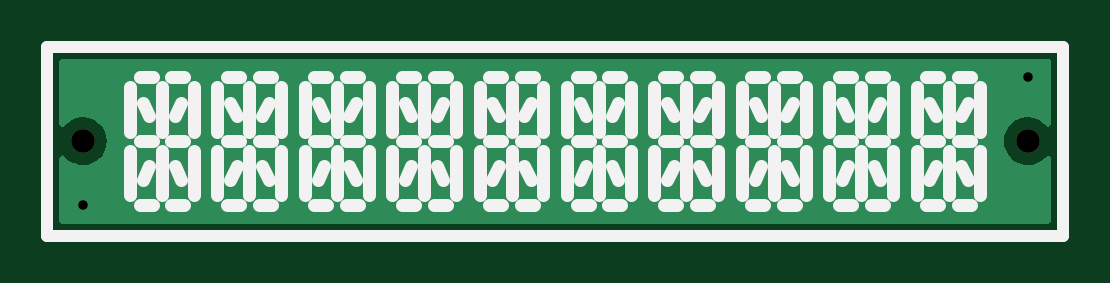
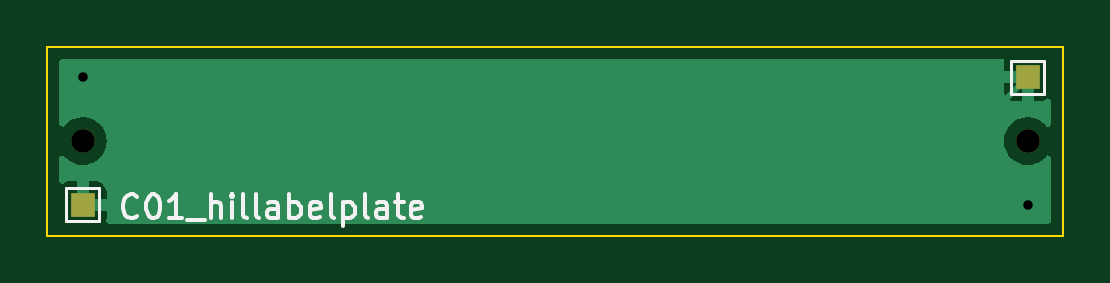
Circuit board: 11 layer files. Board 43.0 x 8.0 mm.
- bottom_copper: c01_hillabelplate-B_Cu.gbr (9111 bytes)
- bottom_mask: c01_hillabelplate-B_Mask.gbr (782 bytes)
- paste: c01_hillabelplate-B_Paste.gbr (520 bytes)
- bottom_silk: c01_hillabelplate-B_Silkscreen.gbr (5487 bytes)
- outline: c01_hillabelplate-Edge_Cuts.gbr (758 bytes)
- top_copper: c01_hillabelplate-F_Cu.gbr (5619 bytes)
- top_mask: c01_hillabelplate-F_Mask.gbr (661 bytes)
- paste: c01_hillabelplate-F_Paste.gbr (520 bytes)
- top_silk: c01_hillabelplate-F_Silkscreen.gbr (9107 bytes)
- drill: c01_hillabelplate-NPTH.drl (424 bytes)
- drill: c01_hillabelplate-PTH.drl (410 bytes)

=== bottom_copper: c01_hillabelplate-B_Cu.gbr (9111 bytes, source omitted) ===
=== bottom_mask: c01_hillabelplate-B_Mask.gbr ===
%TF.GenerationSoftware,KiCad,Pcbnew,6.0.11-2627ca5db0~126~ubuntu20.04.1*%
%TF.CreationDate,2024-08-16T13:07:32-05:00*%
%TF.ProjectId,c01_hillabelplate,6330315f-6869-46c6-9c61-62656c706c61,rev?*%
%TF.SameCoordinates,Original*%
%TF.FileFunction,Soldermask,Bot*%
%TF.FilePolarity,Negative*%
%FSLAX46Y46*%
G04 Gerber Fmt 4.6, Leading zero omitted, Abs format (unit mm)*
G04 Created by KiCad (PCBNEW 6.0.11-2627ca5db0~126~ubuntu20.04.1) date 2024-08-16 13:07:32*
%MOMM*%
%LPD*%
G01*
G04 APERTURE LIST*
%ADD10C,1.000000*%
%ADD11R,1.000000X1.000000*%
G04 APERTURE END LIST*
D10*
%TO.C,REF\u002A\u002A*%
X101500000Y-104000000D03*
%TD*%
%TO.C,REF\u002A\u002A*%
X141500000Y-104000000D03*
%TD*%
D11*
%TO.C,TP2*%
X141500000Y-106700000D03*
%TD*%
%TO.C,TP1*%
X101500000Y-101300000D03*
%TD*%
M02*

=== paste: c01_hillabelplate-B_Paste.gbr ===
%TF.GenerationSoftware,KiCad,Pcbnew,6.0.11-2627ca5db0~126~ubuntu20.04.1*%
%TF.CreationDate,2024-08-16T13:07:31-05:00*%
%TF.ProjectId,c01_hillabelplate,6330315f-6869-46c6-9c61-62656c706c61,rev?*%
%TF.SameCoordinates,Original*%
%TF.FileFunction,Paste,Bot*%
%TF.FilePolarity,Positive*%
%FSLAX46Y46*%
G04 Gerber Fmt 4.6, Leading zero omitted, Abs format (unit mm)*
G04 Created by KiCad (PCBNEW 6.0.11-2627ca5db0~126~ubuntu20.04.1) date 2024-08-16 13:07:31*
%MOMM*%
%LPD*%
G01*
G04 APERTURE LIST*
G04 APERTURE END LIST*
M02*

=== bottom_silk: c01_hillabelplate-B_Silkscreen.gbr ===
%TF.GenerationSoftware,KiCad,Pcbnew,6.0.11-2627ca5db0~126~ubuntu20.04.1*%
%TF.CreationDate,2024-08-16T13:07:32-05:00*%
%TF.ProjectId,c01_hillabelplate,6330315f-6869-46c6-9c61-62656c706c61,rev?*%
%TF.SameCoordinates,Original*%
%TF.FileFunction,Legend,Bot*%
%TF.FilePolarity,Positive*%
%FSLAX46Y46*%
G04 Gerber Fmt 4.6, Leading zero omitted, Abs format (unit mm)*
G04 Created by KiCad (PCBNEW 6.0.11-2627ca5db0~126~ubuntu20.04.1) date 2024-08-16 13:07:32*
%MOMM*%
%LPD*%
G01*
G04 APERTURE LIST*
%ADD10C,0.150000*%
%ADD11C,0.120000*%
G04 APERTURE END LIST*
D10*
X139191285Y-107164142D02*
X139238904Y-107211761D01*
X139381761Y-107259380D01*
X139477000Y-107259380D01*
X139619857Y-107211761D01*
X139715095Y-107116523D01*
X139762714Y-107021285D01*
X139810333Y-106830809D01*
X139810333Y-106687952D01*
X139762714Y-106497476D01*
X139715095Y-106402238D01*
X139619857Y-106307000D01*
X139477000Y-106259380D01*
X139381761Y-106259380D01*
X139238904Y-106307000D01*
X139191285Y-106354619D01*
X138572238Y-106259380D02*
X138477000Y-106259380D01*
X138381761Y-106307000D01*
X138334142Y-106354619D01*
X138286523Y-106449857D01*
X138238904Y-106640333D01*
X138238904Y-106878428D01*
X138286523Y-107068904D01*
X138334142Y-107164142D01*
X138381761Y-107211761D01*
X138477000Y-107259380D01*
X138572238Y-107259380D01*
X138667476Y-107211761D01*
X138715095Y-107164142D01*
X138762714Y-107068904D01*
X138810333Y-106878428D01*
X138810333Y-106640333D01*
X138762714Y-106449857D01*
X138715095Y-106354619D01*
X138667476Y-106307000D01*
X138572238Y-106259380D01*
X137286523Y-107259380D02*
X137857952Y-107259380D01*
X137572238Y-107259380D02*
X137572238Y-106259380D01*
X137667476Y-106402238D01*
X137762714Y-106497476D01*
X137857952Y-106545095D01*
X137096047Y-107354619D02*
X136334142Y-107354619D01*
X136096047Y-107259380D02*
X136096047Y-106259380D01*
X135667476Y-107259380D02*
X135667476Y-106735571D01*
X135715095Y-106640333D01*
X135810333Y-106592714D01*
X135953190Y-106592714D01*
X136048428Y-106640333D01*
X136096047Y-106687952D01*
X135191285Y-107259380D02*
X135191285Y-106592714D01*
X135191285Y-106259380D02*
X135238904Y-106307000D01*
X135191285Y-106354619D01*
X135143666Y-106307000D01*
X135191285Y-106259380D01*
X135191285Y-106354619D01*
X134572238Y-107259380D02*
X134667476Y-107211761D01*
X134715095Y-107116523D01*
X134715095Y-106259380D01*
X134048428Y-107259380D02*
X134143666Y-107211761D01*
X134191285Y-107116523D01*
X134191285Y-106259380D01*
X133238904Y-107259380D02*
X133238904Y-106735571D01*
X133286523Y-106640333D01*
X133381761Y-106592714D01*
X133572238Y-106592714D01*
X133667476Y-106640333D01*
X133238904Y-107211761D02*
X133334142Y-107259380D01*
X133572238Y-107259380D01*
X133667476Y-107211761D01*
X133715095Y-107116523D01*
X133715095Y-107021285D01*
X133667476Y-106926047D01*
X133572238Y-106878428D01*
X133334142Y-106878428D01*
X133238904Y-106830809D01*
X132762714Y-107259380D02*
X132762714Y-106259380D01*
X132762714Y-106640333D02*
X132667476Y-106592714D01*
X132477000Y-106592714D01*
X132381761Y-106640333D01*
X132334142Y-106687952D01*
X132286523Y-106783190D01*
X132286523Y-107068904D01*
X132334142Y-107164142D01*
X132381761Y-107211761D01*
X132477000Y-107259380D01*
X132667476Y-107259380D01*
X132762714Y-107211761D01*
X131477000Y-107211761D02*
X131572238Y-107259380D01*
X131762714Y-107259380D01*
X131857952Y-107211761D01*
X131905571Y-107116523D01*
X131905571Y-106735571D01*
X131857952Y-106640333D01*
X131762714Y-106592714D01*
X131572238Y-106592714D01*
X131477000Y-106640333D01*
X131429380Y-106735571D01*
X131429380Y-106830809D01*
X131905571Y-106926047D01*
X130857952Y-107259380D02*
X130953190Y-107211761D01*
X131000809Y-107116523D01*
X131000809Y-106259380D01*
X130477000Y-106592714D02*
X130477000Y-107592714D01*
X130477000Y-106640333D02*
X130381761Y-106592714D01*
X130191285Y-106592714D01*
X130096047Y-106640333D01*
X130048428Y-106687952D01*
X130000809Y-106783190D01*
X130000809Y-107068904D01*
X130048428Y-107164142D01*
X130096047Y-107211761D01*
X130191285Y-107259380D01*
X130381761Y-107259380D01*
X130477000Y-107211761D01*
X129429380Y-107259380D02*
X129524619Y-107211761D01*
X129572238Y-107116523D01*
X129572238Y-106259380D01*
X128619857Y-107259380D02*
X128619857Y-106735571D01*
X128667476Y-106640333D01*
X128762714Y-106592714D01*
X128953190Y-106592714D01*
X129048428Y-106640333D01*
X128619857Y-107211761D02*
X128715095Y-107259380D01*
X128953190Y-107259380D01*
X129048428Y-107211761D01*
X129096047Y-107116523D01*
X129096047Y-107021285D01*
X129048428Y-106926047D01*
X128953190Y-106878428D01*
X128715095Y-106878428D01*
X128619857Y-106830809D01*
X128286523Y-106592714D02*
X127905571Y-106592714D01*
X128143666Y-106259380D02*
X128143666Y-107116523D01*
X128096047Y-107211761D01*
X128000809Y-107259380D01*
X127905571Y-107259380D01*
X127191285Y-107211761D02*
X127286523Y-107259380D01*
X127477000Y-107259380D01*
X127572238Y-107211761D01*
X127619857Y-107116523D01*
X127619857Y-106735571D01*
X127572238Y-106640333D01*
X127477000Y-106592714D01*
X127286523Y-106592714D01*
X127191285Y-106640333D01*
X127143666Y-106735571D01*
X127143666Y-106830809D01*
X127619857Y-106926047D01*
D11*
%TO.C,TP2*%
X142200000Y-107400000D02*
X142200000Y-106000000D01*
X140800000Y-106000000D02*
X140800000Y-107400000D01*
X140800000Y-107400000D02*
X142200000Y-107400000D01*
X142200000Y-106000000D02*
X140800000Y-106000000D01*
%TO.C,TP1*%
X102200000Y-100600000D02*
X100800000Y-100600000D01*
X100800000Y-102000000D02*
X102200000Y-102000000D01*
X100800000Y-100600000D02*
X100800000Y-102000000D01*
X102200000Y-102000000D02*
X102200000Y-100600000D01*
%TD*%
M02*

=== outline: c01_hillabelplate-Edge_Cuts.gbr ===
%TF.GenerationSoftware,KiCad,Pcbnew,6.0.11-2627ca5db0~126~ubuntu20.04.1*%
%TF.CreationDate,2024-08-16T13:07:32-05:00*%
%TF.ProjectId,c01_hillabelplate,6330315f-6869-46c6-9c61-62656c706c61,rev?*%
%TF.SameCoordinates,Original*%
%TF.FileFunction,Profile,NP*%
%FSLAX46Y46*%
G04 Gerber Fmt 4.6, Leading zero omitted, Abs format (unit mm)*
G04 Created by KiCad (PCBNEW 6.0.11-2627ca5db0~126~ubuntu20.04.1) date 2024-08-16 13:07:32*
%MOMM*%
%LPD*%
G01*
G04 APERTURE LIST*
%TA.AperFunction,Profile*%
%ADD10C,0.100000*%
%TD*%
G04 APERTURE END LIST*
D10*
X100000000Y-100000000D02*
X143000000Y-100000000D01*
X100000000Y-108000000D02*
X143000000Y-108000000D01*
X100000000Y-100000000D02*
X100000000Y-108000000D01*
X143000000Y-100000000D02*
X143000000Y-108000000D01*
M02*

=== top_copper: c01_hillabelplate-F_Cu.gbr ===
%TF.GenerationSoftware,KiCad,Pcbnew,6.0.11-2627ca5db0~126~ubuntu20.04.1*%
%TF.CreationDate,2024-08-16T13:07:31-05:00*%
%TF.ProjectId,c01_hillabelplate,6330315f-6869-46c6-9c61-62656c706c61,rev?*%
%TF.SameCoordinates,Original*%
%TF.FileFunction,Copper,L1,Top*%
%TF.FilePolarity,Positive*%
%FSLAX46Y46*%
G04 Gerber Fmt 4.6, Leading zero omitted, Abs format (unit mm)*
G04 Created by KiCad (PCBNEW 6.0.11-2627ca5db0~126~ubuntu20.04.1) date 2024-08-16 13:07:31*
%MOMM*%
%LPD*%
G01*
G04 APERTURE LIST*
%TA.AperFunction,ViaPad*%
%ADD10C,0.800000*%
%TD*%
G04 APERTURE END LIST*
D10*
%TO.N,GND*%
X141500000Y-101300000D03*
X101500000Y-106700000D03*
%TD*%
%TA.AperFunction,Conductor*%
%TO.N,GND*%
G36*
X142433621Y-100528502D02*
G01*
X142480114Y-100582158D01*
X142491500Y-100634500D01*
X142491500Y-103265842D01*
X142471498Y-103333963D01*
X142417842Y-103380456D01*
X142347568Y-103390560D01*
X142282988Y-103361066D01*
X142267304Y-103344795D01*
X142227892Y-103295776D01*
X142224032Y-103290975D01*
X142217727Y-103285684D01*
X142194080Y-103265842D01*
X142072526Y-103163846D01*
X142067128Y-103160879D01*
X142067123Y-103160875D01*
X141904608Y-103071533D01*
X141904609Y-103071533D01*
X141899213Y-103068567D01*
X141893346Y-103066706D01*
X141893344Y-103066705D01*
X141716564Y-103010627D01*
X141716563Y-103010627D01*
X141710694Y-103008765D01*
X141556773Y-102991500D01*
X141450231Y-102991500D01*
X141447175Y-102991800D01*
X141447168Y-102991800D01*
X141388660Y-102997537D01*
X141303167Y-103005920D01*
X141297266Y-103007702D01*
X141297264Y-103007702D01*
X141223947Y-103029838D01*
X141113831Y-103063084D01*
X140939204Y-103155934D01*
X140852938Y-103226291D01*
X140790713Y-103277040D01*
X140790710Y-103277043D01*
X140785938Y-103280935D01*
X140782011Y-103285682D01*
X140782009Y-103285684D01*
X140663799Y-103428575D01*
X140663797Y-103428579D01*
X140659870Y-103433325D01*
X140565802Y-103607299D01*
X140507318Y-103796232D01*
X140486645Y-103992925D01*
X140504570Y-104189888D01*
X140506308Y-104195794D01*
X140506309Y-104195798D01*
X140510387Y-104209653D01*
X140560410Y-104379619D01*
X140563263Y-104385077D01*
X140563265Y-104385081D01*
X140610720Y-104475853D01*
X140652040Y-104554890D01*
X140775968Y-104709025D01*
X140780692Y-104712989D01*
X140787933Y-104719065D01*
X140927474Y-104836154D01*
X140932872Y-104839121D01*
X140932877Y-104839125D01*
X141076180Y-104917905D01*
X141100787Y-104931433D01*
X141106654Y-104933294D01*
X141106656Y-104933295D01*
X141283436Y-104989373D01*
X141289306Y-104991235D01*
X141443227Y-105008500D01*
X141549769Y-105008500D01*
X141552825Y-105008200D01*
X141552832Y-105008200D01*
X141611340Y-105002463D01*
X141696833Y-104994080D01*
X141702734Y-104992298D01*
X141702736Y-104992298D01*
X141776053Y-104970162D01*
X141886169Y-104936916D01*
X142060796Y-104844066D01*
X142147062Y-104773709D01*
X142209287Y-104722960D01*
X142209290Y-104722957D01*
X142214062Y-104719065D01*
X142266892Y-104655205D01*
X142268416Y-104653363D01*
X142327249Y-104613625D01*
X142398227Y-104612004D01*
X142458815Y-104649013D01*
X142489775Y-104712903D01*
X142491500Y-104733679D01*
X142491500Y-107365500D01*
X142471498Y-107433621D01*
X142417842Y-107480114D01*
X142365500Y-107491500D01*
X100634500Y-107491500D01*
X100566379Y-107471498D01*
X100519886Y-107417842D01*
X100508500Y-107365500D01*
X100508500Y-104734158D01*
X100528502Y-104666037D01*
X100582158Y-104619544D01*
X100652432Y-104609440D01*
X100717012Y-104638934D01*
X100732693Y-104655202D01*
X100775968Y-104709025D01*
X100780692Y-104712989D01*
X100787933Y-104719065D01*
X100927474Y-104836154D01*
X100932872Y-104839121D01*
X100932877Y-104839125D01*
X101076180Y-104917905D01*
X101100787Y-104931433D01*
X101106654Y-104933294D01*
X101106656Y-104933295D01*
X101283436Y-104989373D01*
X101289306Y-104991235D01*
X101443227Y-105008500D01*
X101549769Y-105008500D01*
X101552825Y-105008200D01*
X101552832Y-105008200D01*
X101611340Y-105002463D01*
X101696833Y-104994080D01*
X101702734Y-104992298D01*
X101702736Y-104992298D01*
X101776053Y-104970162D01*
X101886169Y-104936916D01*
X102060796Y-104844066D01*
X102147062Y-104773709D01*
X102209287Y-104722960D01*
X102209290Y-104722957D01*
X102214062Y-104719065D01*
X102266892Y-104655205D01*
X102336201Y-104571425D01*
X102336203Y-104571421D01*
X102340130Y-104566675D01*
X102434198Y-104392701D01*
X102492682Y-104203768D01*
X102513355Y-104007075D01*
X102495430Y-103810112D01*
X102490222Y-103792414D01*
X102441330Y-103626294D01*
X102439590Y-103620381D01*
X102429919Y-103601881D01*
X102350813Y-103450568D01*
X102347960Y-103445110D01*
X102224032Y-103290975D01*
X102217727Y-103285684D01*
X102194080Y-103265842D01*
X102072526Y-103163846D01*
X102067128Y-103160879D01*
X102067123Y-103160875D01*
X101904608Y-103071533D01*
X101904609Y-103071533D01*
X101899213Y-103068567D01*
X101893346Y-103066706D01*
X101893344Y-103066705D01*
X101716564Y-103010627D01*
X101716563Y-103010627D01*
X101710694Y-103008765D01*
X101556773Y-102991500D01*
X101450231Y-102991500D01*
X101447175Y-102991800D01*
X101447168Y-102991800D01*
X101388660Y-102997537D01*
X101303167Y-103005920D01*
X101297266Y-103007702D01*
X101297264Y-103007702D01*
X101223947Y-103029838D01*
X101113831Y-103063084D01*
X100939204Y-103155934D01*
X100852938Y-103226291D01*
X100790713Y-103277040D01*
X100790710Y-103277043D01*
X100785938Y-103280935D01*
X100782011Y-103285682D01*
X100782008Y-103285685D01*
X100731584Y-103346637D01*
X100672751Y-103386375D01*
X100601773Y-103387996D01*
X100541185Y-103350987D01*
X100510225Y-103287097D01*
X100508500Y-103266321D01*
X100508500Y-100634500D01*
X100528502Y-100566379D01*
X100582158Y-100519886D01*
X100634500Y-100508500D01*
X142365500Y-100508500D01*
X142433621Y-100528502D01*
G37*
%TD.AperFunction*%
%TD*%
M02*

=== top_mask: c01_hillabelplate-F_Mask.gbr ===
%TF.GenerationSoftware,KiCad,Pcbnew,6.0.11-2627ca5db0~126~ubuntu20.04.1*%
%TF.CreationDate,2024-08-16T13:07:32-05:00*%
%TF.ProjectId,c01_hillabelplate,6330315f-6869-46c6-9c61-62656c706c61,rev?*%
%TF.SameCoordinates,Original*%
%TF.FileFunction,Soldermask,Top*%
%TF.FilePolarity,Negative*%
%FSLAX46Y46*%
G04 Gerber Fmt 4.6, Leading zero omitted, Abs format (unit mm)*
G04 Created by KiCad (PCBNEW 6.0.11-2627ca5db0~126~ubuntu20.04.1) date 2024-08-16 13:07:32*
%MOMM*%
%LPD*%
G01*
G04 APERTURE LIST*
%ADD10C,1.000000*%
G04 APERTURE END LIST*
D10*
%TO.C,REF\u002A\u002A*%
X101500000Y-104000000D03*
%TD*%
%TO.C,REF\u002A\u002A*%
X141500000Y-104000000D03*
%TD*%
M02*

=== paste: c01_hillabelplate-F_Paste.gbr ===
%TF.GenerationSoftware,KiCad,Pcbnew,6.0.11-2627ca5db0~126~ubuntu20.04.1*%
%TF.CreationDate,2024-08-16T13:07:31-05:00*%
%TF.ProjectId,c01_hillabelplate,6330315f-6869-46c6-9c61-62656c706c61,rev?*%
%TF.SameCoordinates,Original*%
%TF.FileFunction,Paste,Top*%
%TF.FilePolarity,Positive*%
%FSLAX46Y46*%
G04 Gerber Fmt 4.6, Leading zero omitted, Abs format (unit mm)*
G04 Created by KiCad (PCBNEW 6.0.11-2627ca5db0~126~ubuntu20.04.1) date 2024-08-16 13:07:31*
%MOMM*%
%LPD*%
G01*
G04 APERTURE LIST*
G04 APERTURE END LIST*
M02*

=== top_silk: c01_hillabelplate-F_Silkscreen.gbr (9107 bytes, source omitted) ===
=== drill: c01_hillabelplate-NPTH.drl ===
M48
; DRILL file {KiCad 6.0.11-2627ca5db0~126~ubuntu20.04.1} date vie 16 ago 2024 13:07:28
; FORMAT={-:-/ absolute / metric / decimal}
; #@! TF.CreationDate,2024-08-16T13:07:28-05:00
; #@! TF.GenerationSoftware,Kicad,Pcbnew,6.0.11-2627ca5db0~126~ubuntu20.04.1
; #@! TF.FileFunction,NonPlated,1,2,NPTH
FMAT,2
METRIC
; #@! TA.AperFunction,NonPlated,NPTH,ComponentDrill
T1C1.000
%
G90
G05
T1
X101.5Y-104.0
X141.5Y-104.0
T0
M30

=== drill: c01_hillabelplate-PTH.drl ===
M48
; DRILL file {KiCad 6.0.11-2627ca5db0~126~ubuntu20.04.1} date vie 16 ago 2024 13:07:28
; FORMAT={-:-/ absolute / metric / decimal}
; #@! TF.CreationDate,2024-08-16T13:07:28-05:00
; #@! TF.GenerationSoftware,Kicad,Pcbnew,6.0.11-2627ca5db0~126~ubuntu20.04.1
; #@! TF.FileFunction,Plated,1,2,PTH
FMAT,2
METRIC
; #@! TA.AperFunction,Plated,PTH,ViaDrill
T1C0.400
%
G90
G05
T1
X101.5Y-106.7
X141.5Y-101.3
T0
M30

